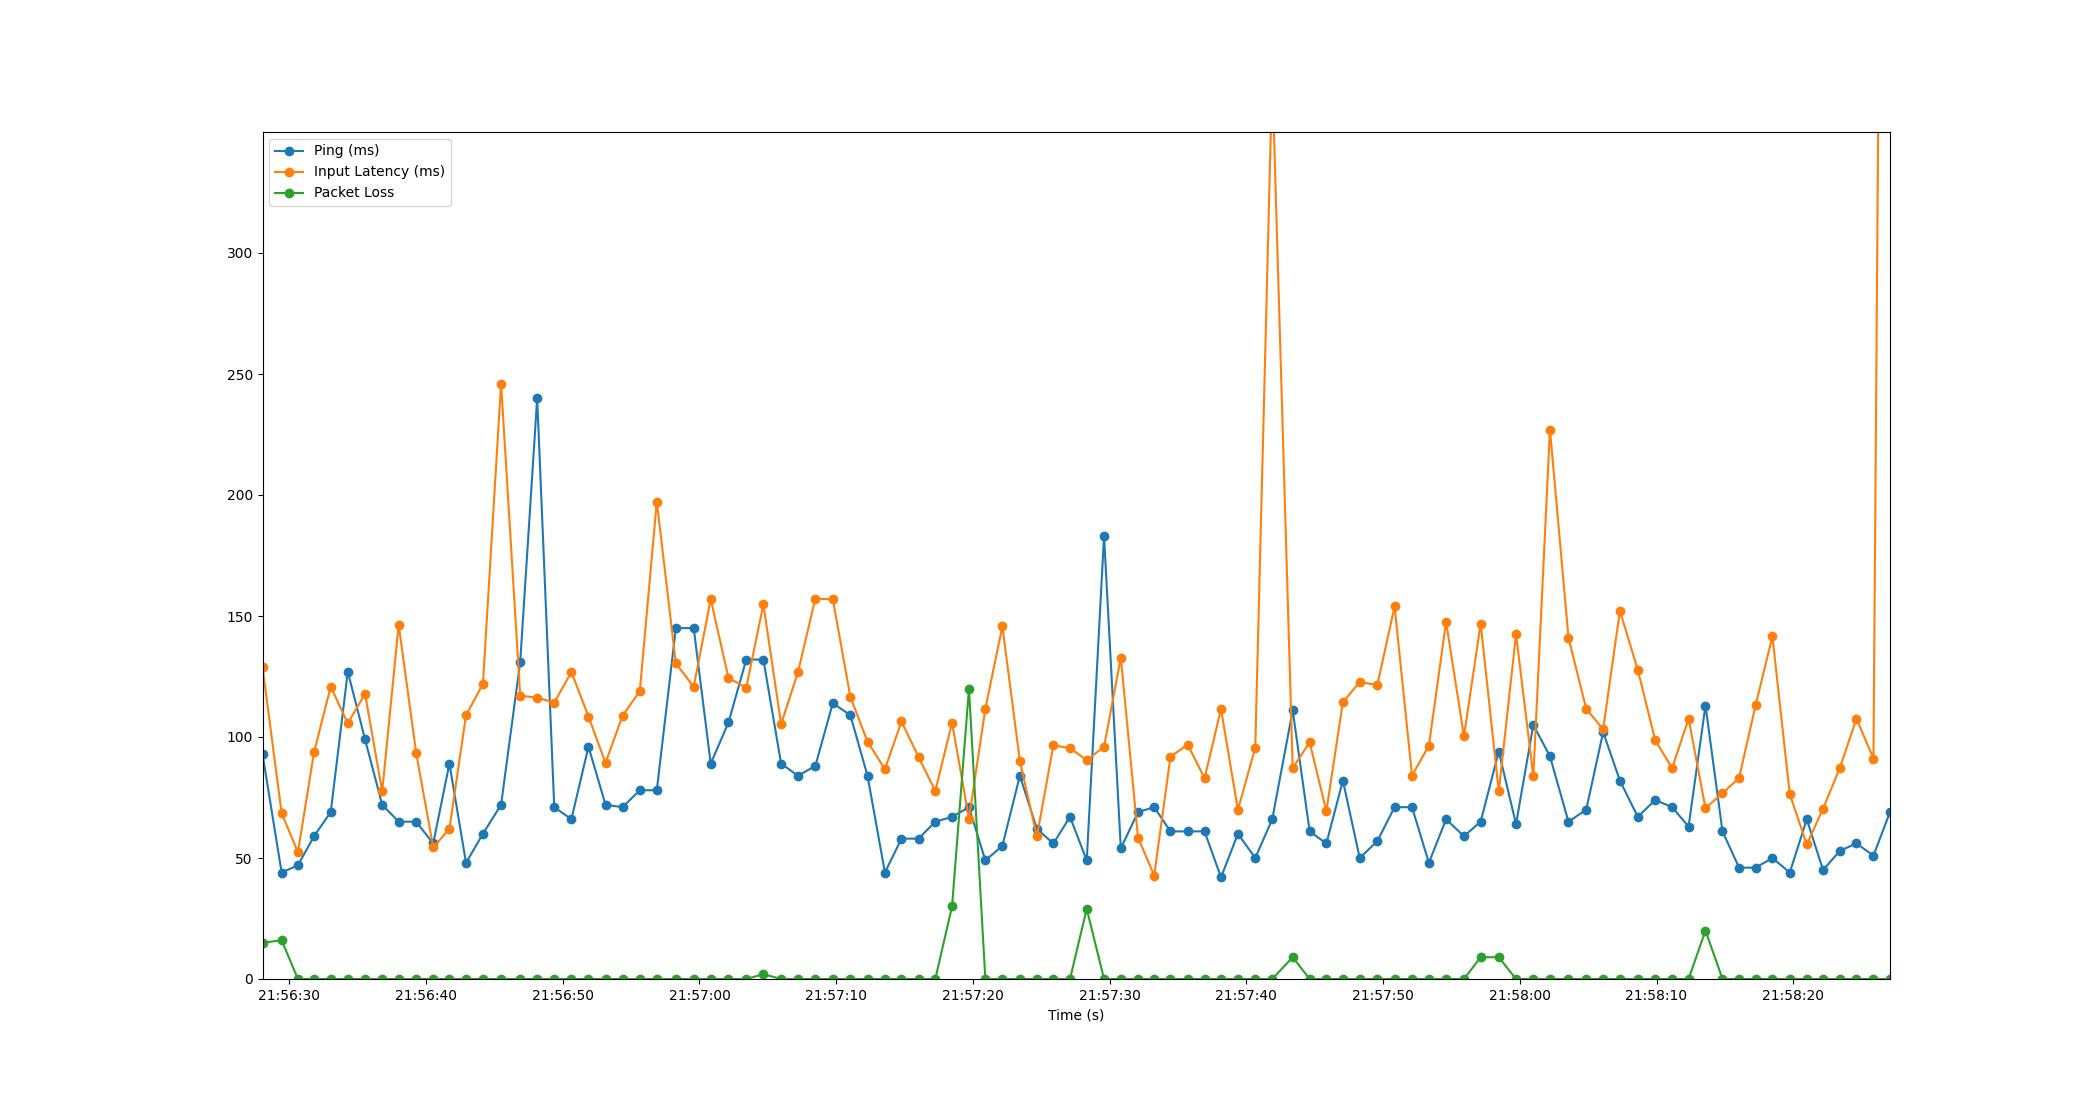

The file beside this chart, header and first rows:
Time, Timestamp, Ping, Packet Loss, Input Latency
2.86102294921875e-06, 2023-07-11 21:56:28.039606, 93, 15, 129
1.399, 2023-07-11 21:56:29.438393, 44, 16, 68.5
2.591, 2023-07-11 21:56:30.631027, 47, 0, 52.39
3.771, 2023-07-11 21:56:31.810474, 59, 0, 93.76
4.991, 2023-07-11 21:56:33.030911, 69, 0, 120.8
6.239, 2023-07-11 21:56:34.279063, 127, 0, 105.7
7.501, 2023-07-11 21:56:35.540943, 99, 0, 117.9
8.755, 2023-07-11 21:56:36.795052, 72, 0, 77.48
9.959, 2023-07-11 21:56:37.998872, 65, 0, 146.4
11.24, 2023-07-11 21:56:39.276824, 65, 0, 93.53
12.49, 2023-07-11 21:56:40.525992, 56, 0, 54.36
13.67, 2023-07-11 21:56:41.711107, 89, 0, 62.04
14.89, 2023-07-11 21:56:42.926020, 48, 0, 109
16.12, 2023-07-11 21:56:44.162150, 60, 0, 121.9
17.45, 2023-07-11 21:56:45.490289, 72, 0, 246
18.85, 2023-07-11 21:56:46.888479, 131, 0, 117
20.09, 2023-07-11 21:56:48.130431, 240, 0, 116.3
21.34, 2023-07-11 21:56:49.379037, 71, 0, 114.2
22.59, 2023-07-11 21:56:50.630633, 66, 0, 126.9
23.84, 2023-07-11 21:56:51.883090, 96, 0, 108.5
25.09, 2023-07-11 21:56:53.128893, 72, 0, 89.31
26.34, 2023-07-11 21:56:54.376990, 71, 0, 108.8
27.6, 2023-07-11 21:56:55.636770, 78, 0, 119
28.84, 2023-07-11 21:56:56.879149, 78, 0, 197.3
30.23, 2023-07-11 21:56:58.273446, 145, 0, 130.4
31.54, 2023-07-11 21:56:59.579048, 145, 0, 120.8
32.78, 2023-07-11 21:57:00.823129, 89, 0, 157
34.08, 2023-07-11 21:57:02.122814, 106, 0, 124.4
35.38, 2023-07-11 21:57:03.423217, 132, 0, 120.4
36.64, 2023-07-11 21:57:04.675054, 132, 2, 154.8
37.93, 2023-07-11 21:57:05.972629, 89, 0, 105.3
39.16, 2023-07-11 21:57:07.201707, 84, 0, 126.7
40.43, 2023-07-11 21:57:08.473298, 88, 0, 157.2
41.71, 2023-07-11 21:57:09.753755, 114, 0, 156.9
43, 2023-07-11 21:57:11.037078, 109, 0, 116.6
44.25, 2023-07-11 21:57:12.291040, 84, 0, 98.1
45.53, 2023-07-11 21:57:13.565376, 44, 0, 86.69
46.73, 2023-07-11 21:57:14.774341, 58, 0, 106.4
47.98, 2023-07-11 21:57:16.022362, 58, 0, 91.73
49.21, 2023-07-11 21:57:17.250105, 65, 0, 77.74
50.44, 2023-07-11 21:57:18.475061, 67, 30, 105.9
51.67, 2023-07-11 21:57:19.712091, 71, 120, 66.24
52.87, 2023-07-11 21:57:20.908837, 49, 0, 111.6
54.11, 2023-07-11 21:57:22.154481, 55, 0, 145.8
55.4, 2023-07-11 21:57:23.434965, 84, 0, 90.08
56.64, 2023-07-11 21:57:24.681918, 62, 0, 58.91
57.84, 2023-07-11 21:57:25.884488, 56, 0, 96.57
59.06, 2023-07-11 21:57:27.102788, 67, 0, 95.36
60.29, 2023-07-11 21:57:28.325583, 49, 29, 90.42
61.55, 2023-07-11 21:57:29.591253, 183, 0, 95.94
62.78, 2023-07-11 21:57:30.818797, 54, 0, 132.8
64.04, 2023-07-11 21:57:32.077632, 69, 0, 58.41
65.22, 2023-07-11 21:57:33.260825, 71, 0, 42.76
66.41, 2023-07-11 21:57:34.448801, 61, 0, 91.83
67.67, 2023-07-11 21:57:35.713073, 61, 0, 96.85
68.9, 2023-07-11 21:57:36.943037, 61, 0, 82.96
70.11, 2023-07-11 21:57:38.147053, 42, 0, 111.5
71.34, 2023-07-11 21:57:39.382975, 60, 0, 69.9
72.61, 2023-07-11 21:57:40.652209, 50, 0, 95.57
73.85, 2023-07-11 21:57:41.894585, 66, 0, 373.6
... 36 more rows
